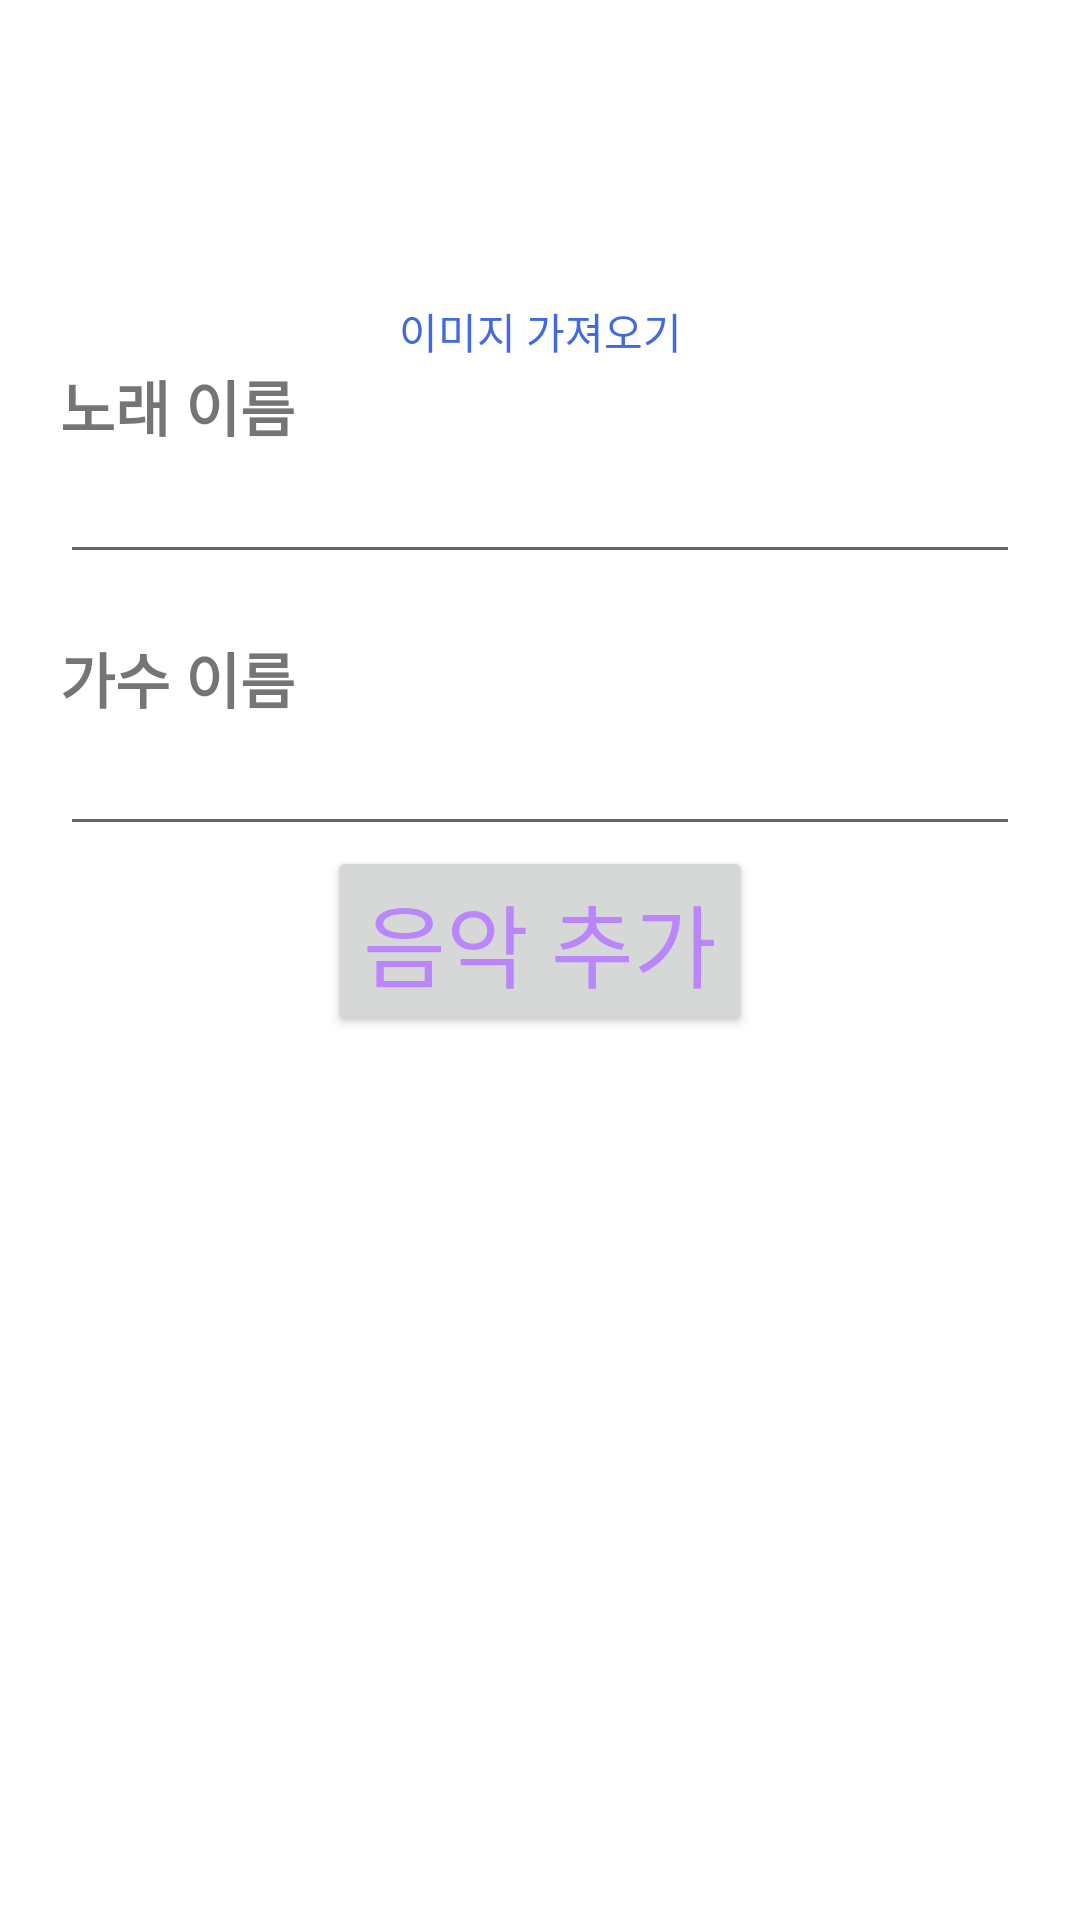

Produce the Android XML layout that renders to this screen, including the resource entries it uses.
<!-- AndroidManifest.xml: application theme Theme.INSOPTAndroidPractice -->
<!-- res/layout/fragment_my_page.xml -->
<?xml version="1.0" encoding="utf-8"?>
<androidx.constraintlayout.widget.ConstraintLayout xmlns:android="http://schemas.android.com/apk/res/android"
    xmlns:app="http://schemas.android.com/apk/res-auto"
    xmlns:tools="http://schemas.android.com/tools"
    android:layout_width="match_parent"
    android:layout_height="match_parent">

    <ImageView
        android:id="@+id/img_sample"
        android:layout_width="120dp"
        android:layout_height="0dp"
        android:src="@drawable/ic_launcher_background"
        android:layout_marginTop="80dp"
        app:layout_constraintEnd_toEndOf="parent"
        app:layout_constraintStart_toStartOf="parent"
        app:layout_constraintTop_toTopOf="parent" />

    <TextView
        android:id="@+id/txt_image_bring"
        android:layout_width="wrap_content"
        android:layout_height="wrap_content"
        android:layout_marginTop="20dp"
        android:text="이미지 가져오기"
        android:textColor="@color/azure"
        app:layout_constraintEnd_toEndOf="@+id/img_sample"
        app:layout_constraintStart_toStartOf="@+id/img_sample"
        app:layout_constraintTop_toBottomOf="@+id/img_sample" />

    <TextView
        android:id="@+id/txt_music_title"
        android:layout_width="wrap_content"
        android:layout_height="wrap_content"
        android:text="노래 이름"
        android:textSize="20sp"
        android:textStyle="bold"
        android:layout_marginStart="20dp"
        app:layout_constraintStart_toStartOf="parent"
        app:layout_constraintTop_toBottomOf="@+id/txt_image_bring" />

    <EditText
        android:id="@+id/et_title_new"
        android:layout_width="match_parent"
        android:layout_height="wrap_content"
        android:layout_marginHorizontal="20dp"
        app:layout_constraintTop_toBottomOf="@+id/txt_music_title" />

    <TextView
        android:id="@+id/txt_music_singer"
        android:layout_width="wrap_content"
        android:layout_height="wrap_content"
        android:text="가수 이름"
        android:textSize="20sp"
        android:textStyle="bold"
        android:layout_marginStart="20dp"
        android:layout_marginTop="20dp"
        app:layout_constraintStart_toStartOf="parent"
        app:layout_constraintTop_toBottomOf="@+id/et_title_new"/>

    <EditText
        android:id="@+id/et_singer_new"
        android:layout_width="match_parent"
        android:layout_height="wrap_content"
        android:layout_marginHorizontal="20dp"
        app:layout_constraintTop_toBottomOf="@+id/txt_music_singer" />

    <androidx.appcompat.widget.AppCompatButton
        android:id="@+id/btn_music"
        android:layout_width="wrap_content"
        android:layout_height="wrap_content"
        android:text="음악 추가"
        android:textColor="@color/purple_200"
        android:textSize="30sp"
        app:layout_constraintEnd_toEndOf="parent"
        app:layout_constraintStart_toStartOf="parent"
        app:layout_constraintTop_toBottomOf="@+id/et_singer_new" />
</androidx.constraintlayout.widget.ConstraintLayout>
<!-- resources referenced by this layout -->
<resources>
  <color name="azure">#4169E1</color>
  <color name="purple_200">#FFBB86FC</color>
  <style name="Theme.INSOPTAndroidPractice" parent="Theme.MaterialComponents.DayNight.DarkActionBar">
          
          <item name="colorPrimary">@color/purple_500</item>
          <item name="colorPrimaryVariant">@color/purple_700</item>
          <item name="colorOnPrimary">@color/white</item>
          <item name="windowActionBar">false</item>
          <item name="windowNoTitle">true</item>
          
          <item name="colorSecondary">@color/teal_200</item>
          <item name="colorSecondaryVariant">@color/teal_700</item>
          <item name="colorOnSecondary">@color/black</item>
          
          <item name="android:statusBarColor">?attr/colorPrimaryVariant</item>
          
      </style>
  <color name="purple_500">#FF6200EE</color>
  <color name="purple_700">#FF3700B3</color>
  <color name="white">#FFFFFFFF</color>
  <color name="teal_200">#FF03DAC5</color>
  <color name="teal_700">#FF018786</color>
  <color name="black">#FF000000</color>
</resources>
